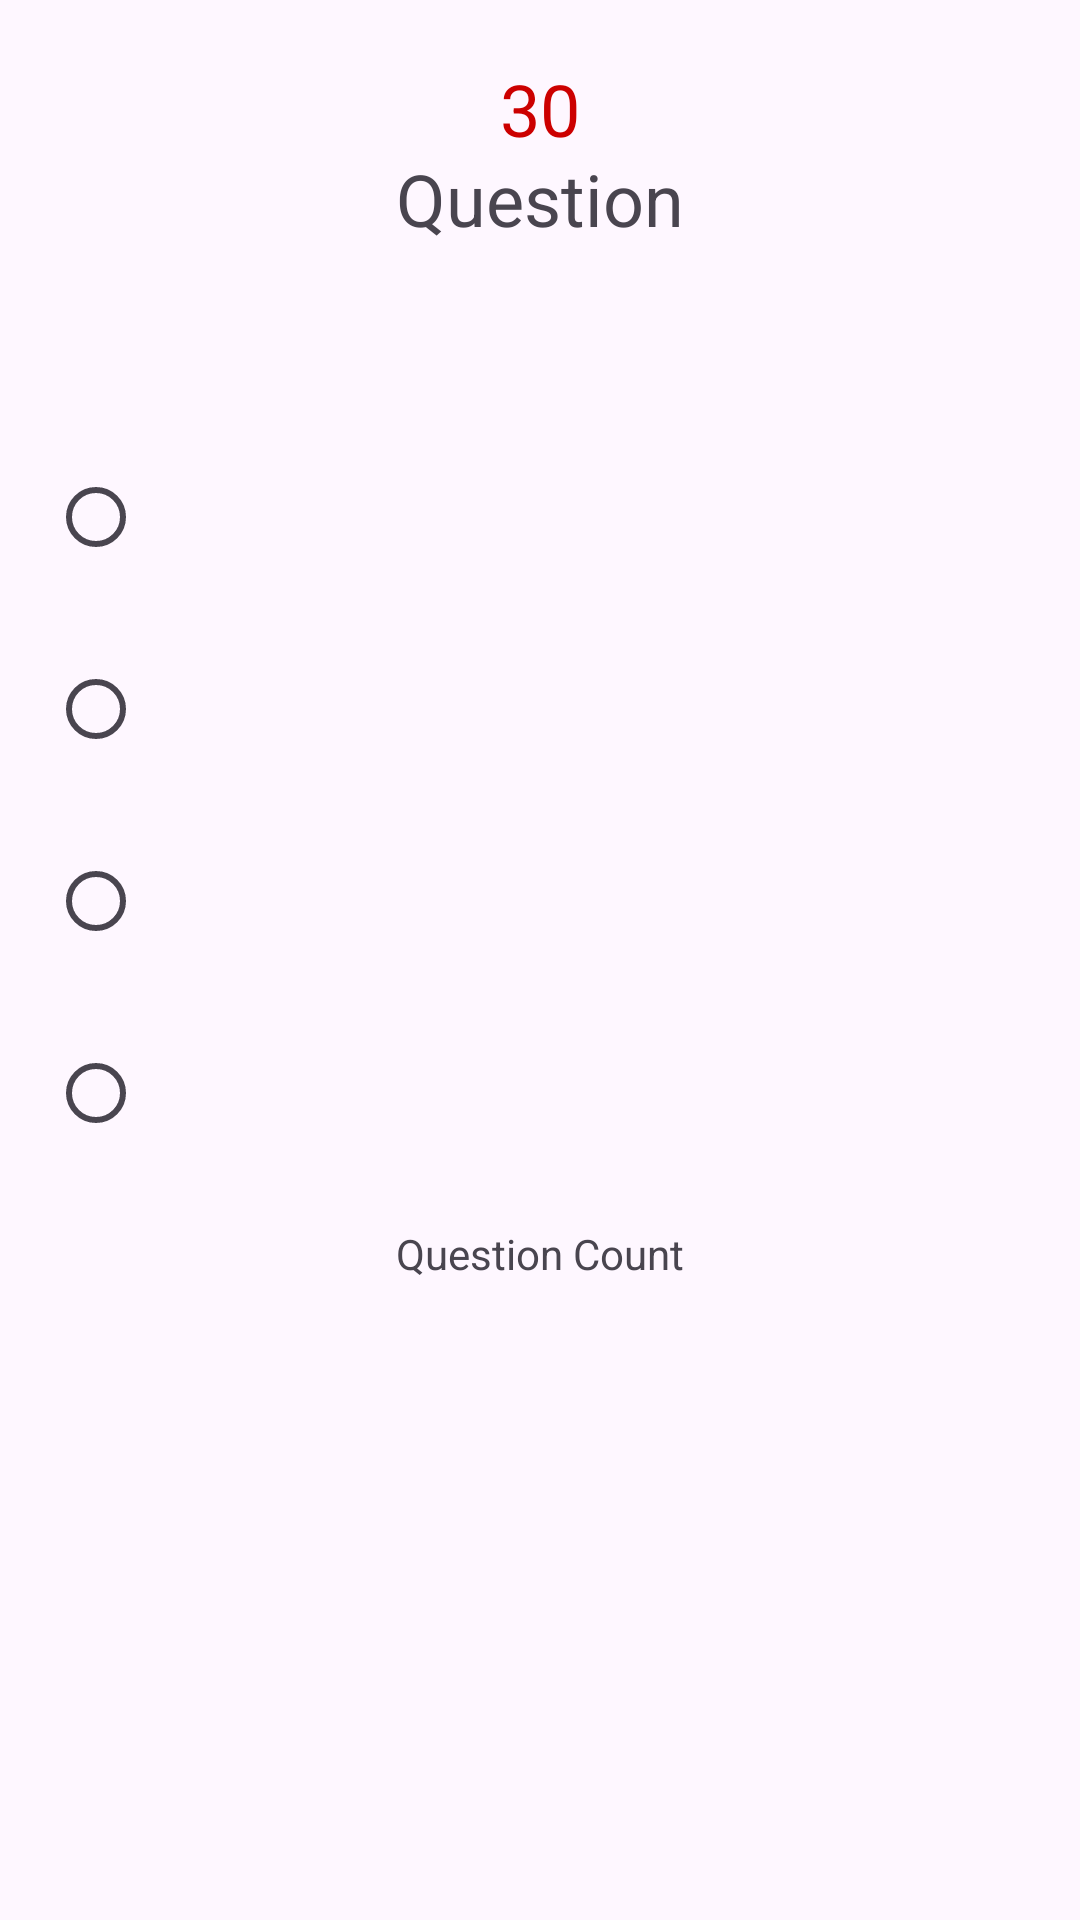

Layout XML and referenced resources for this Android screen:
<!-- AndroidManifest.xml: application theme Theme.LheureDuQwizzz -->
<!-- res/layout/activity_quiz.xml -->
<RelativeLayout xmlns:android="http://schemas.android.com/apk/res/android"
    xmlns:tools="http://schemas.android.com/tools"
    android:layout_width="match_parent"
    android:layout_height="match_parent"
    tools:context=".QuizActivity">

    <TextView
        android:id="@+id/tvQuestion"
        android:layout_width="wrap_content"
        android:layout_height="wrap_content"
        android:text="Question"
        android:textSize="24sp"
        android:layout_centerHorizontal="true"
        android:layout_marginTop="50dp"/>

    <TextView
        android:id="@+id/tvTimer"
        android:layout_width="wrap_content"
        android:layout_height="wrap_content"
        android:text="30"
        android:textSize="24sp"
        android:layout_centerHorizontal="true"
        android:layout_marginTop="20dp"
        android:textColor="@android:color/holo_red_dark"/>

    <RadioGroup
        android:id="@+id/rgOptions"
        android:layout_width="match_parent"
        android:layout_height="wrap_content"
        android:layout_below="@id/tvQuestion"
        android:layout_marginTop="50dp"
        android:layout_marginLeft="16dp"
        android:layout_marginRight="16dp">

        <RadioButton
            android:id="@+id/rbOption1"
            android:layout_width="wrap_content"
            android:layout_height="wrap_content"
            android:layout_marginTop="16dp" />

        <RadioButton
            android:id="@+id/rbOption2"
            android:layout_width="wrap_content"
            android:layout_height="wrap_content"
            android:layout_marginTop="16dp" />

        <RadioButton
            android:id="@+id/rbOption3"
            android:layout_width="wrap_content"
            android:layout_height="wrap_content"
            android:layout_marginTop="16dp" />

        <RadioButton
            android:id="@+id/rbOption4"
            android:layout_width="wrap_content"
            android:layout_height="wrap_content"
            android:layout_marginTop="16dp" />
    </RadioGroup>

    <TextView
        android:id="@+id/tvQuestionCount"
        android:layout_width="wrap_content"
        android:layout_height="wrap_content"
        android:text="Question Count"
        android:layout_below="@id/rgOptions"
        android:layout_marginTop="20dp"
        android:layout_centerHorizontal="true"/>

</RelativeLayout>
<!-- resources referenced by this layout -->
<resources>
  <style name="Theme.LheureDuQwizzz" parent="Base.Theme.LheureDuQwizzz" />
  <style name="Base.Theme.LheureDuQwizzz" parent="Theme.Material3.DayNight.NoActionBar">
          
          
      </style>
</resources>
